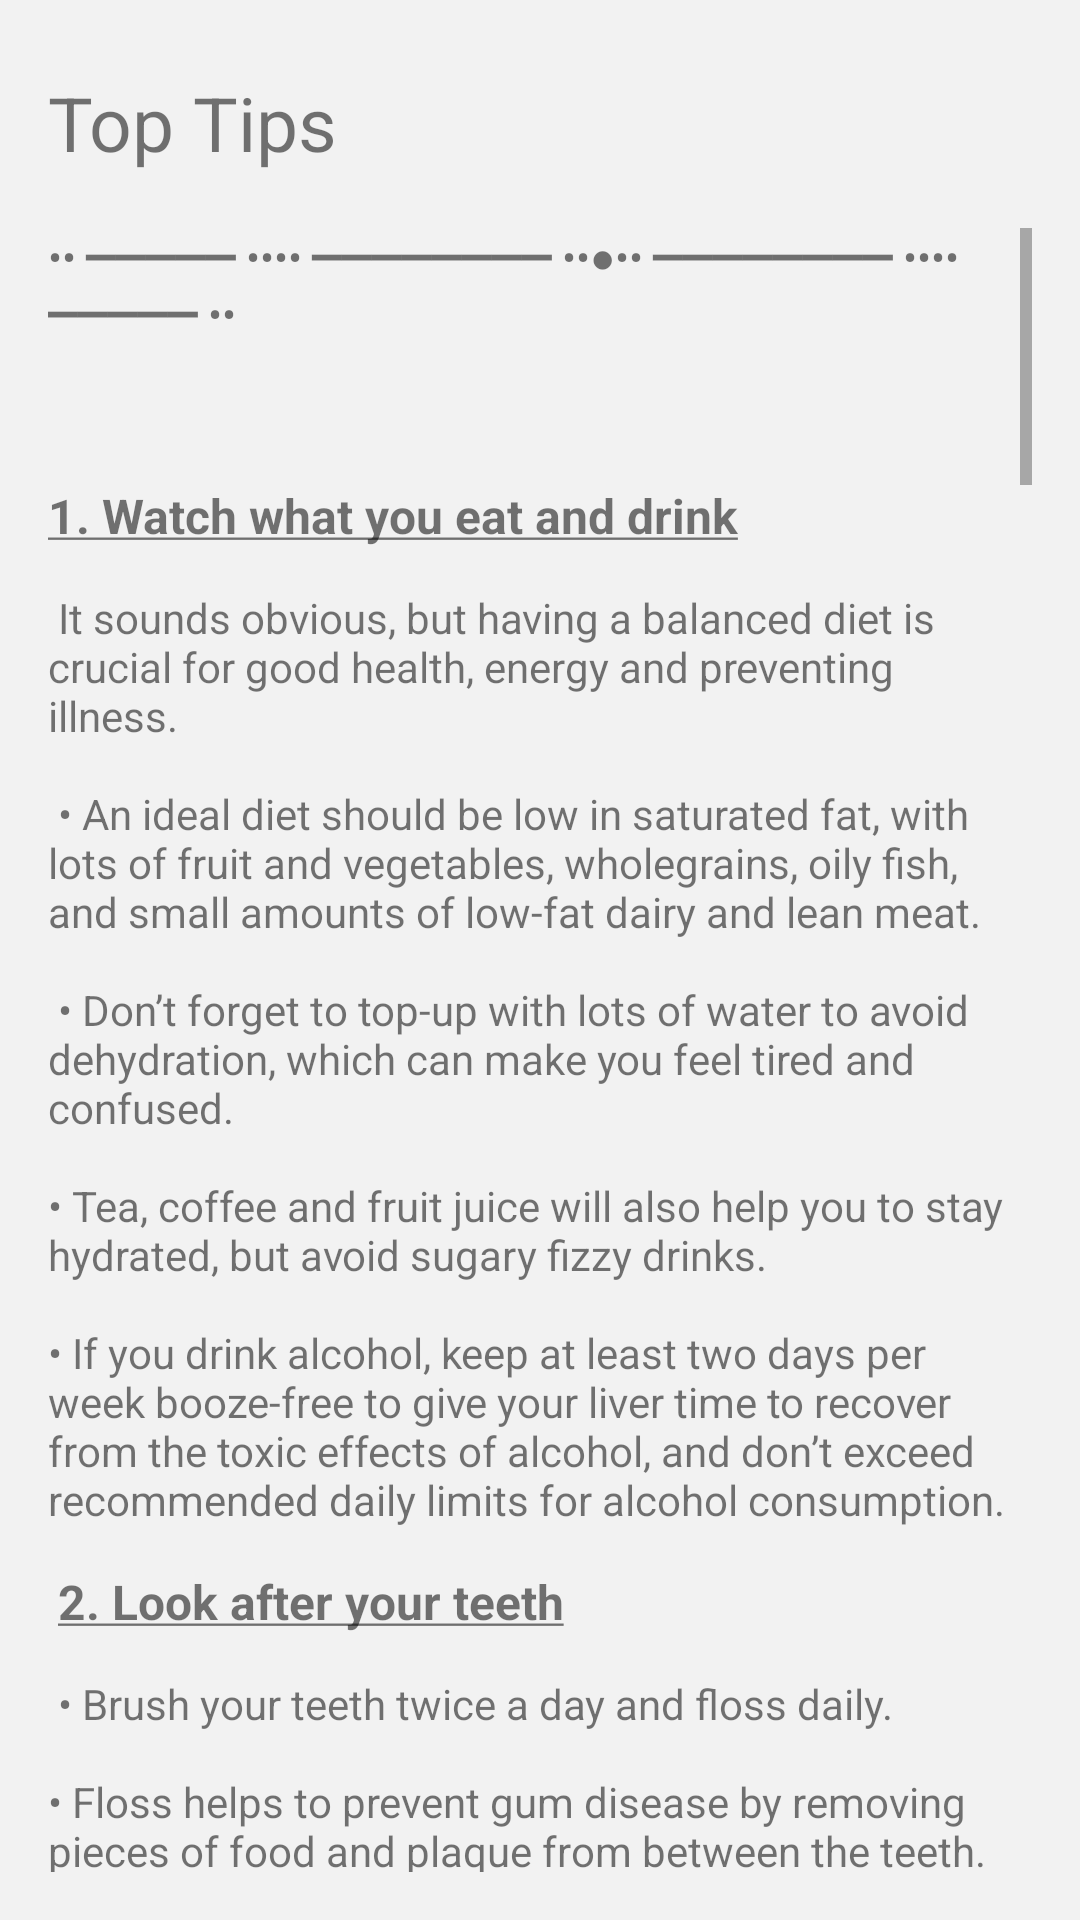

Here is an Android app screen rendered from its layout file. Give the layout XML and the strings, colors and styles it references.
<!-- AndroidManifest.xml: application theme Theme.CareCompanionFinal -->
<!-- res/layout/fragment_top_tips.xml -->
<?xml version="1.0" encoding="utf-8"?>
<RelativeLayout
    xmlns:android="http://schemas.android.com/apk/res/android"
    xmlns:app="http://schemas.android.com/apk/res-auto"
    android:layout_width="match_parent"
    android:layout_height="match_parent"
    android:padding="16dp"
    xmlns:tools="http://schemas.android.com/tools"
    tools:context=".healthTipFragments.TopTipsFragment"
    android:background="#F2F2F2">

    <ScrollView
        android:layout_width="match_parent"
        android:layout_height="match_parent">
        <TextView
            android:layout_width="wrap_content"
            android:layout_height="40dp"
            android:layout_marginTop="8dp"
            android:text="@string/top_tips"
            android:textSize="25sp" />

    </ScrollView>


    <ScrollView
        android:layout_width="match_parent"
        android:layout_height="match_parent"
        android:layout_marginTop="60dp">

        <TextView
            android:layout_width="match_parent"
            android:layout_height="wrap_content"
            android:text="@string/top_tips_text" />

    </ScrollView>
</RelativeLayout>
<!-- resources referenced by this layout -->
<resources>
  <string name="top_tips">Top Tips</string>
</resources>
